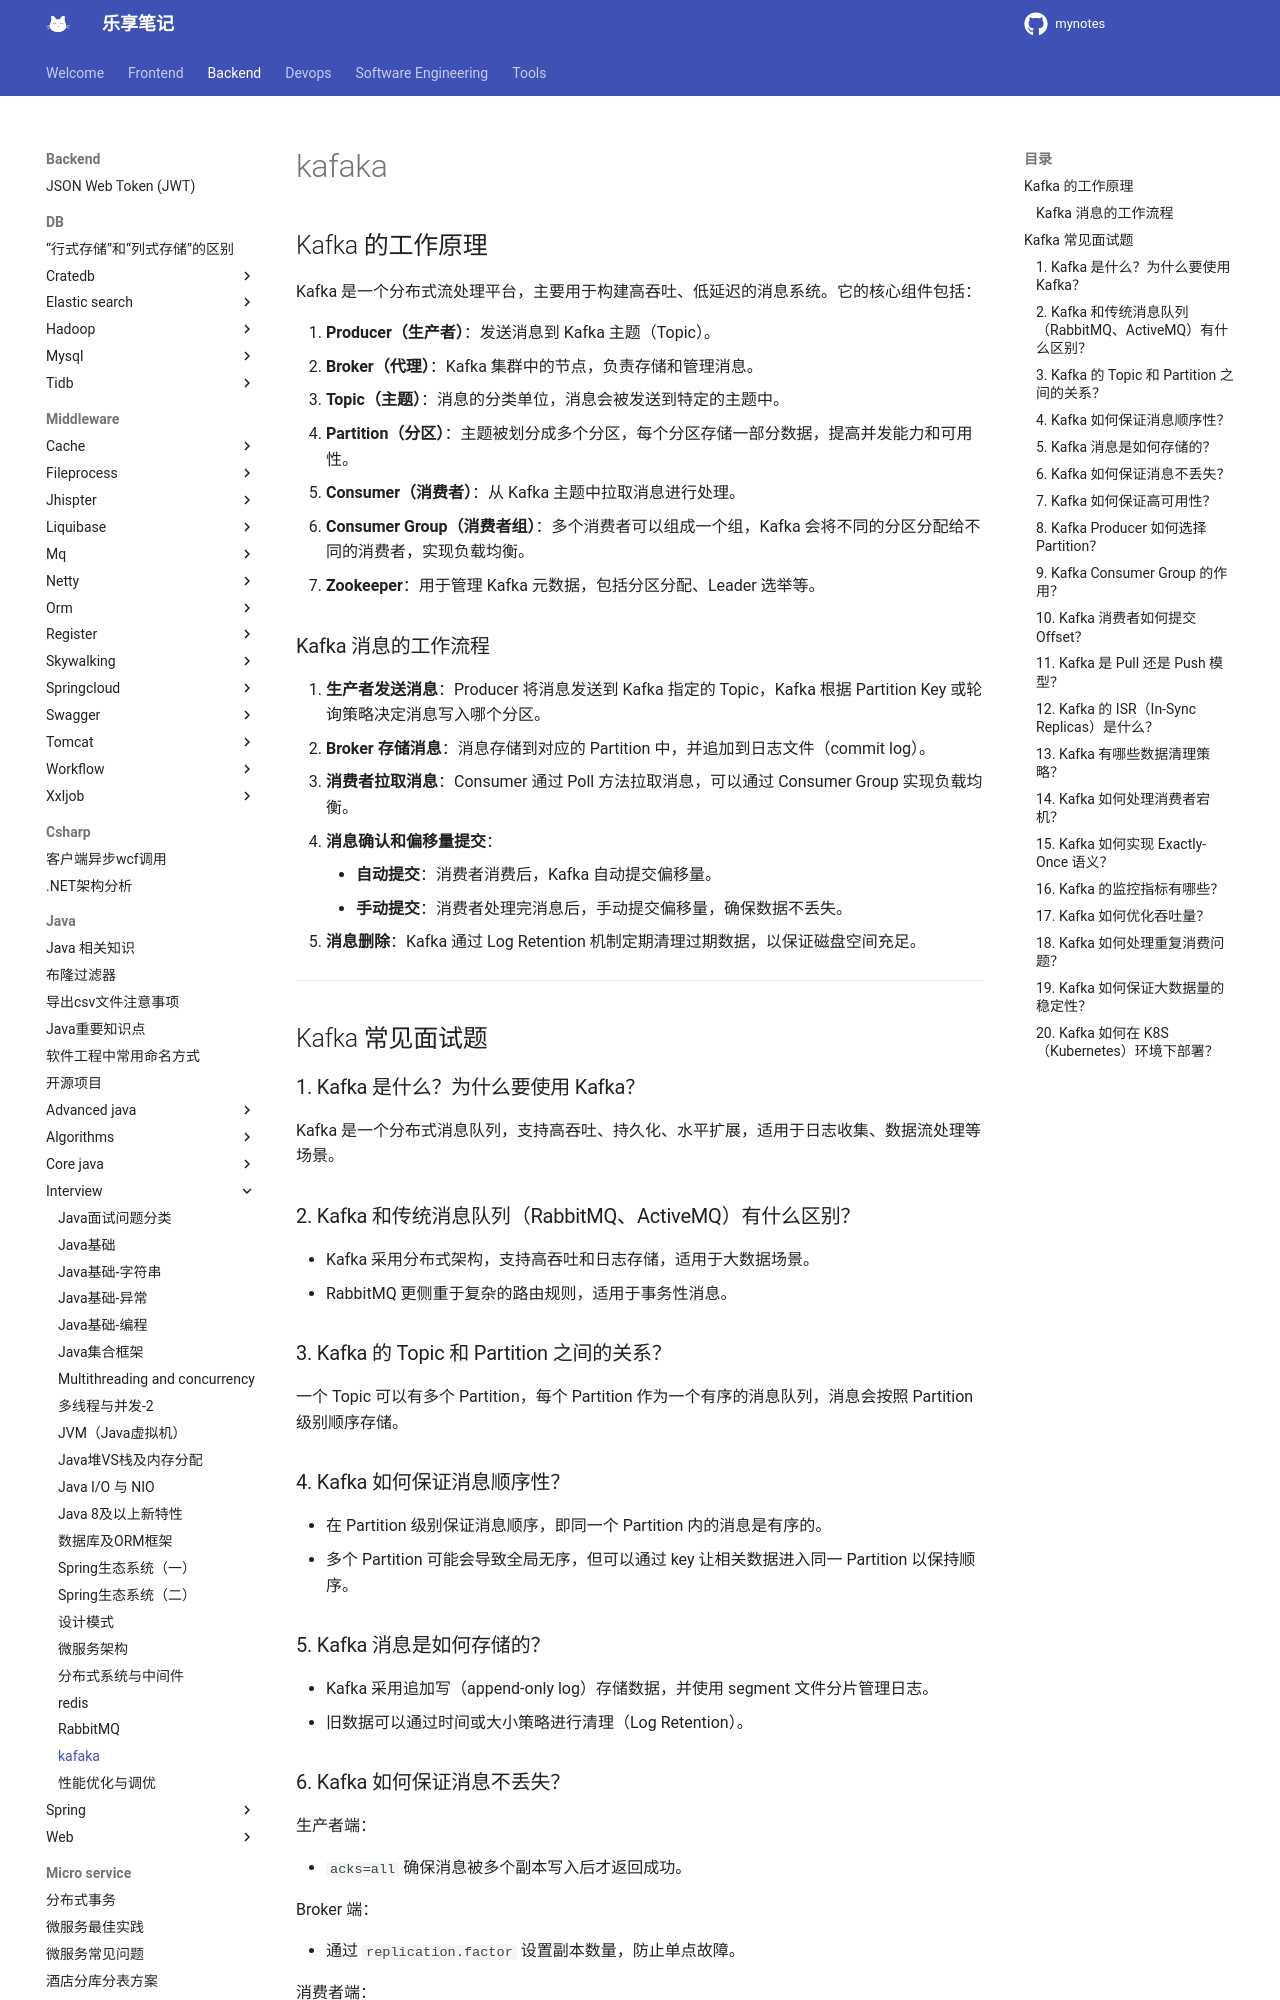

repository: jesshaw/mynotes · page: v1.3/Backend/java/interview/kafaka/index.html · generator: mkdocs

# kafaka

## Kafka 的工作原理

Kafka 是一个分布式流处理平台，主要用于构建高吞吐、低延迟的消息系统。它的核心组件包括：

1. **Producer（生产者）**：发送消息到 Kafka 主题（Topic）。
2. **Broker（代理）**：Kafka 集群中的节点，负责存储和管理消息。
3. **Topic（主题）**：消息的分类单位，消息会被发送到特定的主题中。
4. **Partition（分区）**：主题被划分成多个分区，每个分区存储一部分数据，提高并发能力和可用性。
5. **Consumer（消费者）**：从 Kafka 主题中拉取消息进行处理。
6. **Consumer Group（消费者组）**：多个消费者可以组成一个组，Kafka 会将不同的分区分配给不同的消费者，实现负载均衡。
7. **Zookeeper**：用于管理 Kafka 元数据，包括分区分配、Leader 选举等。

### Kafka 消息的工作流程

1. **生产者发送消息**：Producer 将消息发送到 Kafka 指定的 Topic，Kafka 根据 Partition Key 或轮询策略决定消息写入哪个分区。
2. **Broker 存储消息**：消息存储到对应的 Partition 中，并追加到日志文件（commit log）。
3. **消费者拉取消息**：Consumer 通过 Poll 方法拉取消息，可以通过 Consumer Group 实现负载均衡。
4. **消息确认和偏移量提交**：
      - **自动提交**：消费者消费后，Kafka 自动提交偏移量。
      - **手动提交**：消费者处理完消息后，手动提交偏移量，确保数据不丢失。
5. **消息删除**：Kafka 通过 Log Retention 机制定期清理过期数据，以保证磁盘空间充足。

---

## Kafka 常见面试题

### 1. Kafka 是什么？为什么要使用 Kafka？

Kafka 是一个分布式消息队列，支持高吞吐、持久化、水平扩展，适用于日志收集、数据流处理等场景。

### 2. Kafka 和传统消息队列（RabbitMQ、ActiveMQ）有什么区别？

- Kafka 采用分布式架构，支持高吞吐和日志存储，适用于大数据场景。
- RabbitMQ 更侧重于复杂的路由规则，适用于事务性消息。

### 3. Kafka 的 Topic 和 Partition 之间的关系？

一个 Topic 可以有多个 Partition，每个 Partition 作为一个有序的消息队列，消息会按照 Partition 级别顺序存储。

### 4. Kafka 如何保证消息顺序性？

- 在 Partition 级别保证消息顺序，即同一个 Partition 内的消息是有序的。
- 多个 Partition 可能会导致全局无序，但可以通过 key 让相关数据进入同一 Partition 以保持顺序。

### 5. Kafka 消息是如何存储的？

- Kafka 采用追加写（append-only log）存储数据，并使用 segment 文件分片管理日志。
- 旧数据可以通过时间或大小策略进行清理（Log Retention）。
